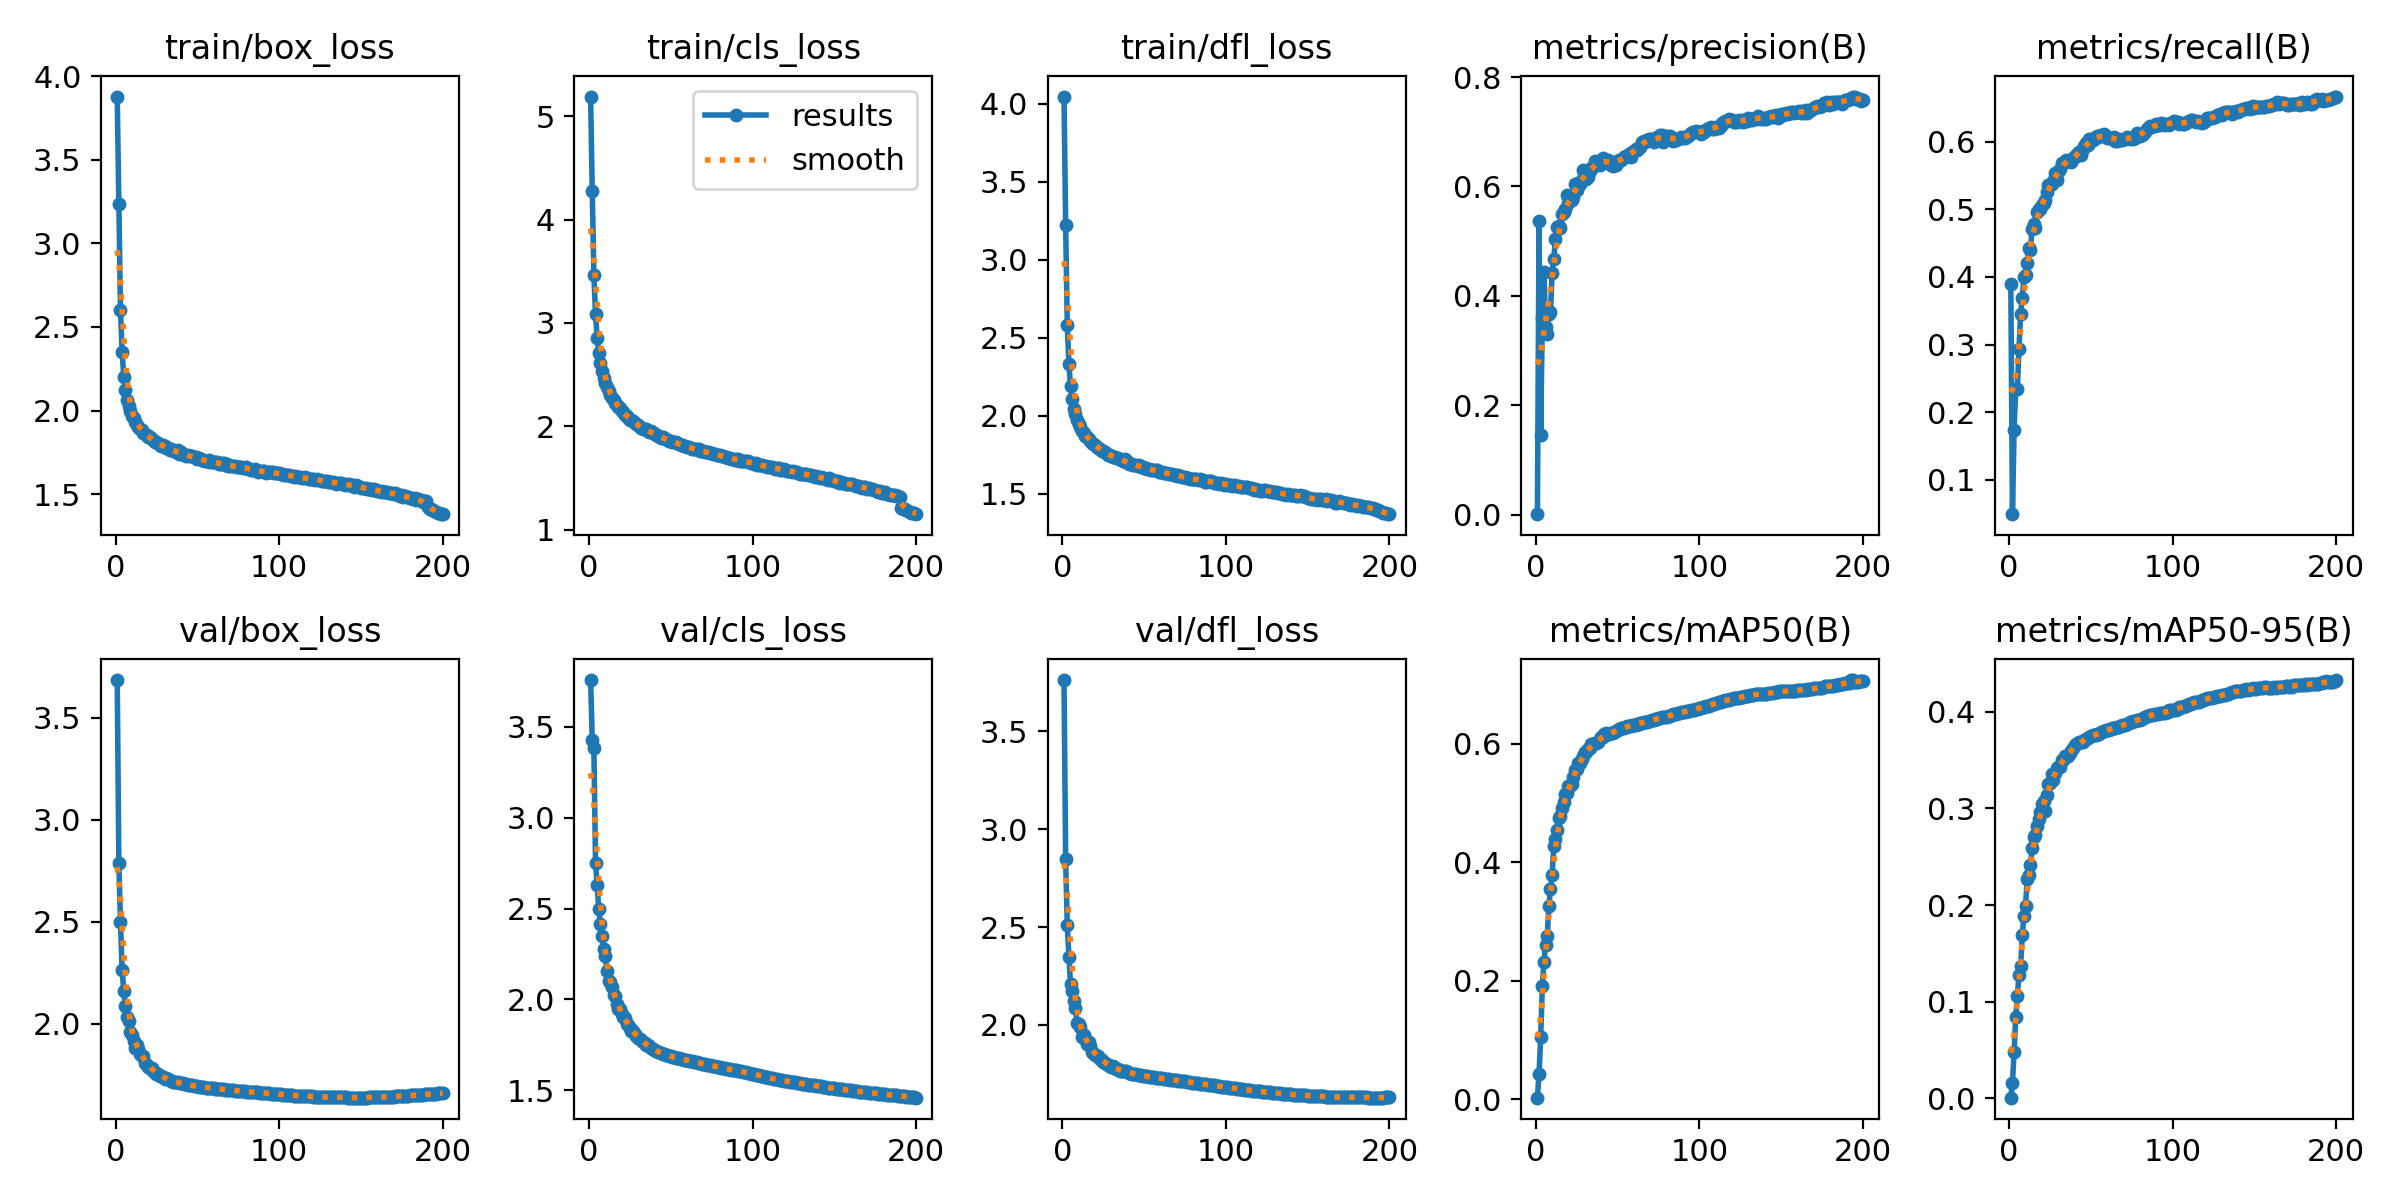

The data file committed next to this chart (first rows):
epoch, time, train/box_loss, train/cls_loss, train/dfl_loss, metrics/precision(B), metrics/recall(B), metrics/mAP50(B), metrics/mAP50-95(B), val/box_loss, val/cls_loss, val/dfl_loss, lr/pg0, lr/pg1, lr/pg2
1, 202, 3.879, 5.189, 4.046, 0.00117, 0.39, 0.00267, 0.00068, 3.684, 3.757, 3.763, 0.003331, 0.003331, 0.003331
2, 333.6, 3.233, 4.276, 3.224, 0.5377, 0.0491, 0.04324, 0.01638, 2.789, 3.428, 2.847, 0.006634, 0.006634, 0.006634
3, 447.5, 2.599, 3.463, 2.58, 0.1467, 0.1737, 0.1043, 0.04762, 2.499, 3.382, 2.508, 0.009908, 0.009908, 0.009908
4, 560.4, 2.352, 3.09, 2.332, 0.3595, 0.2345, 0.1914, 0.08439, 2.263, 2.752, 2.347, 0.009865, 0.009865, 0.009865
5, 674.8, 2.203, 2.851, 2.19, 0.4446, 0.2348, 0.2322, 0.1057, 2.162, 2.631, 2.206, 0.00982, 0.00982, 0.00982
6, 788.8, 2.121, 2.71, 2.106, 0.3431, 0.294, 0.2611, 0.1277, 2.089, 2.497, 2.173, 0.009775, 0.009775, 0.009775
7, 901.6, 2.066, 2.61, 2.047, 0.3304, 0.3457, 0.2749, 0.1369, 2.031, 2.415, 2.122, 0.00973, 0.00973, 0.00973
8, 1015, 2.024, 2.531, 2.01, 0.3665, 0.3691, 0.3263, 0.1687, 2.013, 2.347, 2.086, 0.009685, 0.009685, 0.009685
9, 1129, 1.995, 2.467, 1.972, 0.3714, 0.3992, 0.3548, 0.1887, 1.959, 2.277, 2.009, 0.00964, 0.00964, 0.00964
10, 1242, 1.969, 2.423, 1.95, 0.4422, 0.4027, 0.3779, 0.1993, 1.945, 2.236, 2.007, 0.009595, 0.009595, 0.009595
11, 1356, 1.952, 2.384, 1.931, 0.4679, 0.4212, 0.4271, 0.2267, 1.916, 2.156, 1.989, 0.00955, 0.00955, 0.00955
12, 1469, 1.934, 2.342, 1.901, 0.5031, 0.4433, 0.4388, 0.231, 1.884, 2.101, 1.937, 0.009505, 0.009505, 0.009505
13, 1583, 1.912, 2.301, 1.888, 0.5252, 0.4393, 0.4543, 0.2417, 1.896, 2.095, 1.95, 0.00946, 0.00946, 0.00946
14, 1696, 1.9, 2.276, 1.873, 0.5282, 0.4715, 0.4751, 0.2586, 1.876, 2.067, 1.926, 0.009415, 0.009415, 0.009415
15, 1809, 1.891, 2.25, 1.867, 0.524, 0.4785, 0.4774, 0.2709, 1.852, 2.022, 1.903, 0.00937, 0.00937, 0.00937
16, 1923, 1.884, 2.228, 1.853, 0.5503, 0.472, 0.4909, 0.2728, 1.844, 2.022, 1.915, 0.009325, 0.009325, 0.009325
17, 2037, 1.868, 2.203, 1.838, 0.5528, 0.4966, 0.5017, 0.2821, 1.842, 1.975, 1.89, 0.00928, 0.00928, 0.00928
18, 2150, 1.858, 2.184, 1.825, 0.5597, 0.5009, 0.5152, 0.2889, 1.809, 1.948, 1.86, 0.009235, 0.009235, 0.009235
19, 2264, 1.853, 2.179, 1.818, 0.5838, 0.4999, 0.5174, 0.2968, 1.799, 1.946, 1.858, 0.00919, 0.00919, 0.00919
20, 2377, 1.841, 2.147, 1.812, 0.5701, 0.5069, 0.5288, 0.3045, 1.79, 1.919, 1.846, 0.009145, 0.009145, 0.009145
21, 2490, 1.839, 2.143, 1.802, 0.5772, 0.5092, 0.5281, 0.3074, 1.785, 1.904, 1.841, 0.0091, 0.0091, 0.0091
22, 2602, 1.828, 2.111, 1.794, 0.575, 0.5136, 0.5314, 0.2979, 1.783, 1.899, 1.84, 0.009055, 0.009055, 0.009055
23, 2716, 1.825, 2.096, 1.786, 0.58, 0.5258, 0.5444, 0.3138, 1.77, 1.864, 1.823, 0.00901, 0.00901, 0.00901
24, 2829, 1.814, 2.076, 1.777, 0.604, 0.5356, 0.5558, 0.3254, 1.766, 1.857, 1.82, 0.008965, 0.008965, 0.008965
25, 2942, 1.809, 2.059, 1.773, 0.5944, 0.5359, 0.5579, 0.326, 1.756, 1.843, 1.812, 0.00892, 0.00892, 0.00892
26, 3056, 1.807, 2.064, 1.769, 0.6056, 0.5375, 0.5684, 0.3356, 1.755, 1.827, 1.805, 0.008875, 0.008875, 0.008875
27, 3169, 1.793, 2.052, 1.757, 0.6046, 0.5421, 0.5669, 0.3297, 1.747, 1.825, 1.8, 0.00883, 0.00883, 0.00883
28, 3282, 1.789, 2.036, 1.752, 0.6114, 0.5543, 0.5749, 0.3369, 1.742, 1.81, 1.794, 0.008785, 0.008785, 0.008785
29, 3396, 1.793, 2.021, 1.749, 0.63, 0.5431, 0.5794, 0.3414, 1.738, 1.801, 1.788, 0.00874, 0.00874, 0.00874
30, 3509, 1.785, 2.015, 1.742, 0.6271, 0.5553, 0.587, 0.3426, 1.732, 1.788, 1.786, 0.008695, 0.008695, 0.008695
31, 3623, 1.777, 1.998, 1.739, 0.6139, 0.5599, 0.5867, 0.3429, 1.736, 1.781, 1.788, 0.00865, 0.00865, 0.00865
32, 3736, 1.776, 1.985, 1.733, 0.6181, 0.5686, 0.5913, 0.3497, 1.73, 1.775, 1.779, 0.008605, 0.008605, 0.008605
33, 3849, 1.764, 1.975, 1.73, 0.6287, 0.5682, 0.5938, 0.3498, 1.726, 1.764, 1.776, 0.00856, 0.00856, 0.00856
34, 3963, 1.769, 1.974, 1.729, 0.6344, 0.5705, 0.5994, 0.3545, 1.72, 1.759, 1.772, 0.008515, 0.008515, 0.008515
35, 4077, 1.765, 1.975, 1.721, 0.6361, 0.5729, 0.6004, 0.3546, 1.715, 1.751, 1.766, 0.00847, 0.00847, 0.00847
36, 4190, 1.755, 1.955, 1.719, 0.6475, 0.5709, 0.6007, 0.3541, 1.715, 1.747, 1.766, 0.008425, 0.008425, 0.008425
37, 4303, 1.751, 1.943, 1.713, 0.6386, 0.573, 0.6007, 0.3578, 1.714, 1.742, 1.765, 0.00838, 0.00838, 0.00838
38, 4415, 1.761, 1.952, 1.721, 0.6423, 0.5702, 0.6035, 0.3594, 1.714, 1.735, 1.765, 0.008335, 0.008335, 0.008335
39, 4528, 1.742, 1.936, 1.703, 0.64, 0.5762, 0.6073, 0.3621, 1.712, 1.728, 1.763, 0.00829, 0.00829, 0.00829
40, 4641, 1.749, 1.936, 1.701, 0.6475, 0.5779, 0.6113, 0.3656, 1.71, 1.722, 1.76, 0.008245, 0.008245, 0.008245
41, 4755, 1.74, 1.915, 1.692, 0.6518, 0.5799, 0.6118, 0.3665, 1.709, 1.718, 1.756, 0.0082, 0.0082, 0.0082
42, 4869, 1.733, 1.907, 1.688, 0.6501, 0.5828, 0.6164, 0.3673, 1.705, 1.712, 1.751, 0.008155, 0.008155, 0.008155
43, 4982, 1.729, 1.903, 1.687, 0.645, 0.5853, 0.6181, 0.3693, 1.703, 1.709, 1.749, 0.00811, 0.00811, 0.00811
44, 5096, 1.731, 1.89, 1.684, 0.6485, 0.5803, 0.6162, 0.3684, 1.702, 1.705, 1.748, 0.008065, 0.008065, 0.008065
45, 5209, 1.726, 1.894, 1.683, 0.6427, 0.5886, 0.6163, 0.3685, 1.701, 1.702, 1.747, 0.00802, 0.00802, 0.00802
46, 5323, 1.727, 1.89, 1.681, 0.6397, 0.594, 0.6177, 0.3712, 1.698, 1.7, 1.744, 0.007975, 0.007975, 0.007975
47, 5436, 1.727, 1.874, 1.683, 0.6381, 0.5976, 0.6186, 0.3721, 1.698, 1.695, 1.743, 0.00793, 0.00793, 0.00793
48, 5549, 1.719, 1.87, 1.669, 0.6452, 0.5954, 0.6205, 0.3729, 1.697, 1.693, 1.742, 0.007885, 0.007885, 0.007885
49, 5663, 1.722, 1.862, 1.671, 0.64, 0.6046, 0.6217, 0.3745, 1.695, 1.689, 1.74, 0.00784, 0.00784, 0.00784
50, 5777, 1.712, 1.861, 1.667, 0.6444, 0.6017, 0.6233, 0.375, 1.694, 1.687, 1.739, 0.007795, 0.007795, 0.007795
51, 5890, 1.714, 1.847, 1.663, 0.6492, 0.6028, 0.6252, 0.3756, 1.693, 1.683, 1.738, 0.00775, 0.00775, 0.00775
52, 6004, 1.711, 1.852, 1.661, 0.6479, 0.6058, 0.6261, 0.3761, 1.691, 1.682, 1.736, 0.007705, 0.007705, 0.007705
53, 6117, 1.703, 1.848, 1.659, 0.6504, 0.6054, 0.6264, 0.3765, 1.69, 1.679, 1.735, 0.00766, 0.00766, 0.00766
54, 6230, 1.697, 1.836, 1.655, 0.6544, 0.6079, 0.6274, 0.3768, 1.689, 1.677, 1.734, 0.007615, 0.007615, 0.007615
55, 6343, 1.698, 1.828, 1.653, 0.6557, 0.6088, 0.6284, 0.377, 1.688, 1.676, 1.732, 0.00757, 0.00757, 0.00757
56, 6456, 1.698, 1.821, 1.652, 0.6559, 0.6095, 0.6296, 0.3789, 1.687, 1.674, 1.731, 0.007525, 0.007525, 0.007525
57, 6570, 1.702, 1.82, 1.654, 0.6587, 0.6086, 0.6304, 0.3791, 1.687, 1.671, 1.73, 0.00748, 0.00748, 0.00748
58, 6683, 1.693, 1.811, 1.649, 0.6546, 0.6118, 0.6302, 0.3798, 1.686, 1.669, 1.729, 0.007435, 0.007435, 0.007435
59, 6796, 1.694, 1.807, 1.642, 0.6629, 0.6078, 0.6319, 0.3808, 1.685, 1.667, 1.728, 0.00739, 0.00739, 0.00739
60, 6910, 1.689, 1.805, 1.639, 0.6645, 0.606, 0.6319, 0.3814, 1.683, 1.664, 1.727, 0.007345, 0.007345, 0.007345
... 140 more rows
